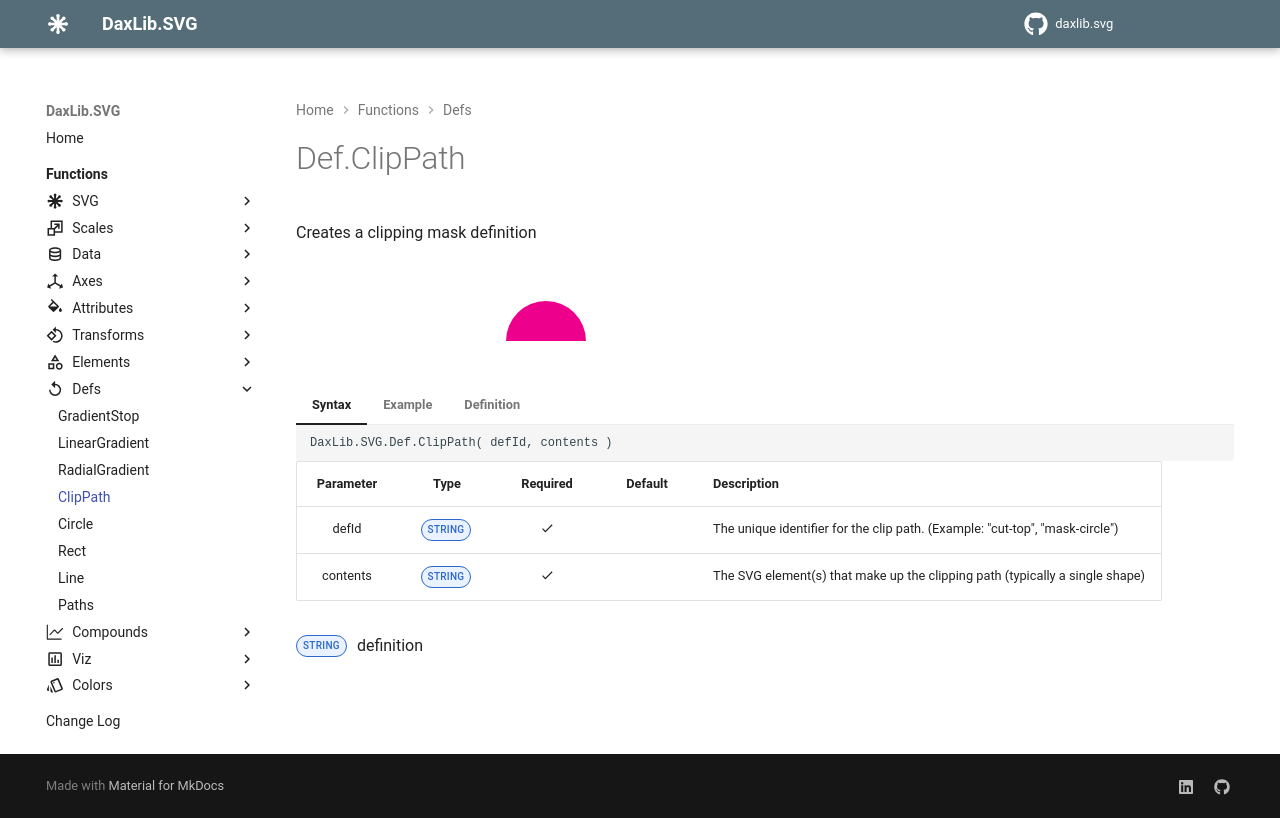

repository: EvaluationContext/daxlib.svg · page: defs/Def.ClipPath/index.html · generator: mkdocs

# Def.ClipPath

Creates a clipping mask definition

<svg width='500' height='100' viewbox= '0 0 100 20' xmlns='http://www.w3.org/2000/svg'><defs><clipPath id='clip-circle'><circle cx='50%' cy='80%' r='8'/></clipPath></defs><rect x='0%' y='0%' width='100%' height='80%' fill='#EC008C' clip-path='url(#clip-circle)' /></svg>

=== "Syntax"

    ```dax
    DaxLib.SVG.Def.ClipPath( defId, contents )
    ```

    | Parameter | Type | Required | Default | Description |
    |:---:|:---:|:---:|:---:|---|
    | defId | <span class="type-label string">STRING</span> | :material-check: |  | The unique identifier for the clip path. (Example: "cut-top", "mask-circle") |
    | contents | <span class="type-label string">STRING</span> | :material-check: |  | The SVG element(s) that make up the clipping path (typically a single shape) |

    <span class="type-label string">STRING</span> <clipPath> definition

=== "Example"

    ```dax hl_lines="3-12"
    VAR _Defs = 
        DaxLib.SVG.Element.Defs(
            DaxLib.SVG.Def.ClipPath(
                "clip-circle",      // defId
                DaxLib.SVG.Element.Circle(
                    "50%",          // cx 
                    "80%",          // cy
                    8,              // r
                    BLANK(),        // attributes
                    BLANK()         // transforms
                )                   // contents
            )
        )

    VAR _Rectangle = 
        DaxLib.SVG.Element.Rect(
            "0%",           // x
            "0%",           // y
            "100%",         // width
            "80%",          // height
            BLANK(),        // rx
            BLANK(),        // ry
            DaxLib.SVG.Attr.Shapes(
                DaxLib.SVG.Color.Theme(
                    "Power BI",
                    25
                ),          // fill
                BLANK(),    // fillOpacity
                BLANK(),    // fillRule   
                BLANK(),    // stroke
                BLANK(),    // strokeWidth
                BLANK(),    // strokeOpacity
                BLANK()     // opacity
            ) &
            "clip-path='url(#clip-circle)'",  // Add clip-path reference
            BLANK()         // transforms
        )

    RETURN
    DaxLib.SVG.SVG(
        500,
        100,
        "0 0 100 20",
        _Defs &          
        _Rectangle,    
        BLANK()         
    )
    ```

=== "Definition"

    ```dax
    function 'DaxLib.SVG.Def.ClipPath' =
    		(
    			defId : STRING,
    			contents: STRING
    		) =>
    			
    			"<clipPath id='" & defId & "'>" &
    			contents &
    			"</clipPath>"
    ```
